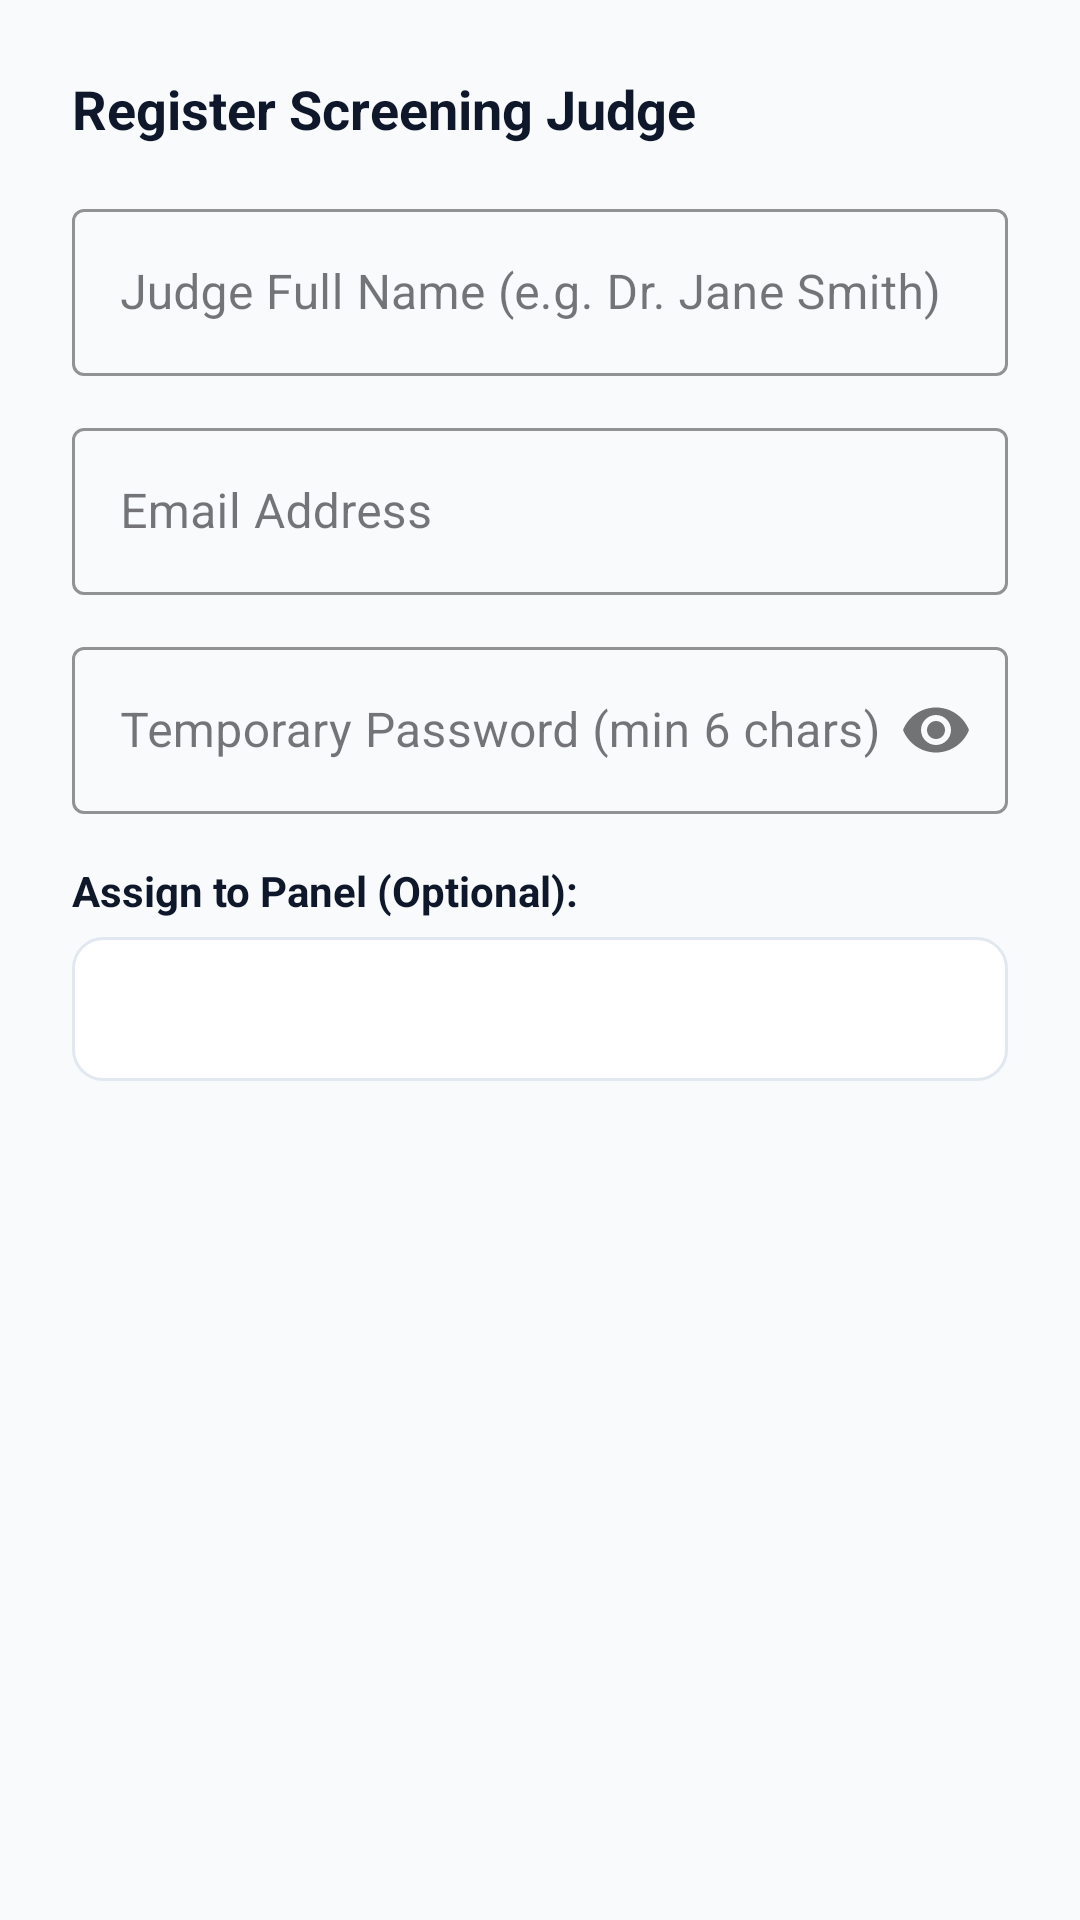

Android layout source for this screen:
<!-- AndroidManifest.xml: application theme Theme.Judgex -->
<!-- res/layout/dialog_add_judge.xml -->
<?xml version="1.0" encoding="utf-8"?>
<LinearLayout xmlns:android="http://schemas.android.com/apk/res/android"
    xmlns:app="http://schemas.android.com/apk/res-auto"
    android:layout_width="match_parent"
    android:layout_height="wrap_content"
    android:orientation="vertical"
    android:padding="24dp">

    <TextView
        android:id="@+id/tvDialogTitle"
        android:layout_width="wrap_content"
        android:layout_height="wrap_content"
        android:text="Register Screening Judge"
        android:textColor="@color/text_primary"
        android:textSize="18sp"
        android:textStyle="bold" />

    <com.google.android.material.textfield.TextInputLayout
        android:id="@+id/tilJudgeName"
        style="@style/Widget.MaterialComponents.TextInputLayout.OutlinedBox"
        android:layout_width="match_parent"
        android:layout_height="wrap_content"
        android:layout_marginTop="16dp"
        android:hint="Judge Full Name (e.g. Dr. Jane Smith)"
        app:boxStrokeColor="@color/accent">

        <com.google.android.material.textfield.TextInputEditText
            android:id="@+id/etJudgeName"
            android:layout_width="match_parent"
            android:layout_height="wrap_content"
            android:inputType="textPersonName" />

    </com.google.android.material.textfield.TextInputLayout>

    <com.google.android.material.textfield.TextInputLayout
        android:id="@+id/tilJudgeEmail"
        style="@style/Widget.MaterialComponents.TextInputLayout.OutlinedBox"
        android:layout_width="match_parent"
        android:layout_height="wrap_content"
        android:layout_marginTop="12dp"
        android:hint="Email Address"
        app:boxStrokeColor="@color/accent">

        <com.google.android.material.textfield.TextInputEditText
            android:id="@+id/etJudgeEmail"
            android:layout_width="match_parent"
            android:layout_height="wrap_content"
            android:inputType="textEmailAddress" />

    </com.google.android.material.textfield.TextInputLayout>

    <com.google.android.material.textfield.TextInputLayout
        android:id="@+id/tilJudgePassword"
        style="@style/Widget.MaterialComponents.TextInputLayout.OutlinedBox"
        android:layout_width="match_parent"
        android:layout_height="wrap_content"
        android:layout_marginTop="12dp"
        android:hint="Temporary Password (min 6 chars)"
        app:boxStrokeColor="@color/accent"
        app:passwordToggleEnabled="true">

        <com.google.android.material.textfield.TextInputEditText
            android:id="@+id/etJudgePassword"
            android:layout_width="match_parent"
            android:layout_height="wrap_content"
            android:inputType="textPassword" />

    </com.google.android.material.textfield.TextInputLayout>

    <TextView
        android:id="@+id/tvAssignPanelLabel"
        android:layout_width="wrap_content"
        android:layout_height="wrap_content"
        android:layout_marginTop="16dp"
        android:text="Assign to Panel (Optional):"
        android:textColor="@color/text_primary"
        android:textSize="14sp"
        android:textStyle="bold" />

    <Spinner
        android:id="@+id/spinnerPanels"
        android:layout_width="match_parent"
        android:layout_height="48dp"
        android:layout_marginTop="6dp"
        android:background="@drawable/bg_card_rounded" />

</LinearLayout>
<!-- resources referenced by this layout -->
<resources>
  <color name="accent">#2563EB</color>
  <color name="text_primary">#0F172A</color>
  <!-- drawable bg_card_rounded (drawable) -->
  <?xml version="1.0" encoding="utf-8"?>
  <shape xmlns:android="http://schemas.android.com/apk/res/android">
      <solid android:color="@color/surface" />
      <corners android:radius="10dp" />
      <stroke android:width="1dp" android:color="@color/card_border" />
      <padding android:left="12dp" android:top="8dp" android:right="12dp" android:bottom="8dp" />
  </shape>
  <style name="Theme.Judgex" parent="Theme.Material3.DayNight.NoActionBar">
          
          <item name="colorPrimary">@color/accent</item>
          <item name="colorPrimaryVariant">@color/primary_dark</item>
          <item name="colorOnPrimary">@color/white</item>
          
          <item name="colorSecondary">@color/accent_light</item>
          <item name="colorSecondaryVariant">@color/accent</item>
          <item name="colorOnSecondary">@color/white</item>
          
          <item name="android:statusBarColor">@color/primary</item>
          <item name="android:windowLightStatusBar">false</item>
          
          <item name="android:windowBackground">@color/background</item>
      </style>
  <color name="surface">#FFFFFF</color>
  <color name="card_border">#E2E8F0</color>
  <color name="primary_dark">#020617</color>
  <color name="white">#FFFFFF</color>
  <color name="accent_light">#3B82F6</color>
  <color name="primary">#0F172A</color>
  <color name="background">#F8FAFC</color>
</resources>
